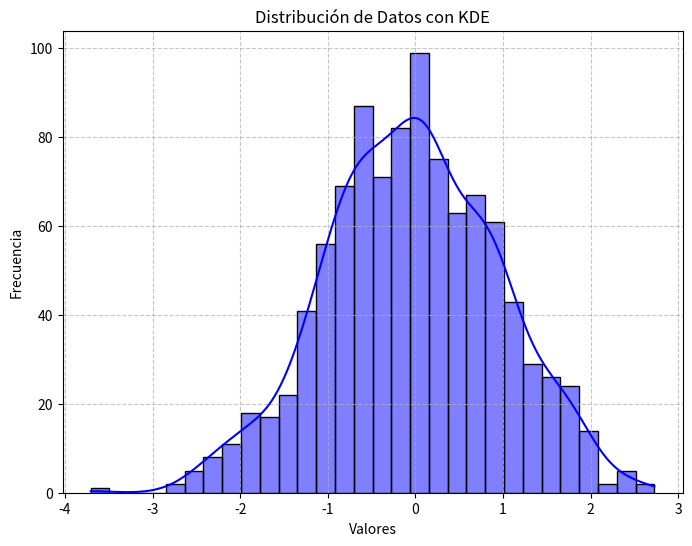
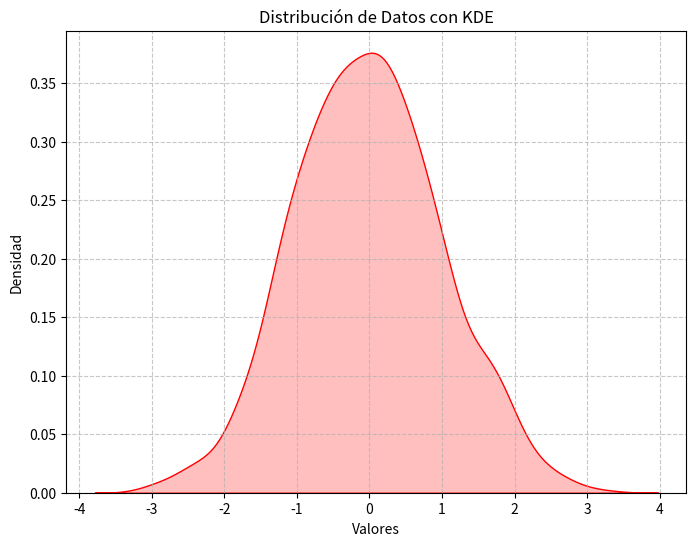
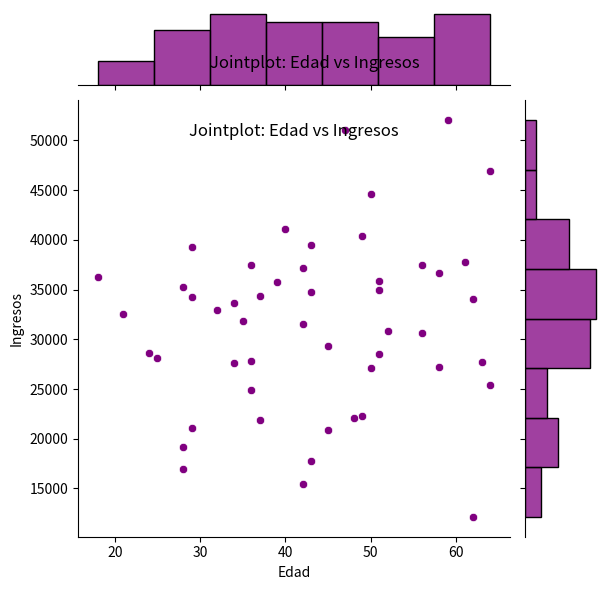
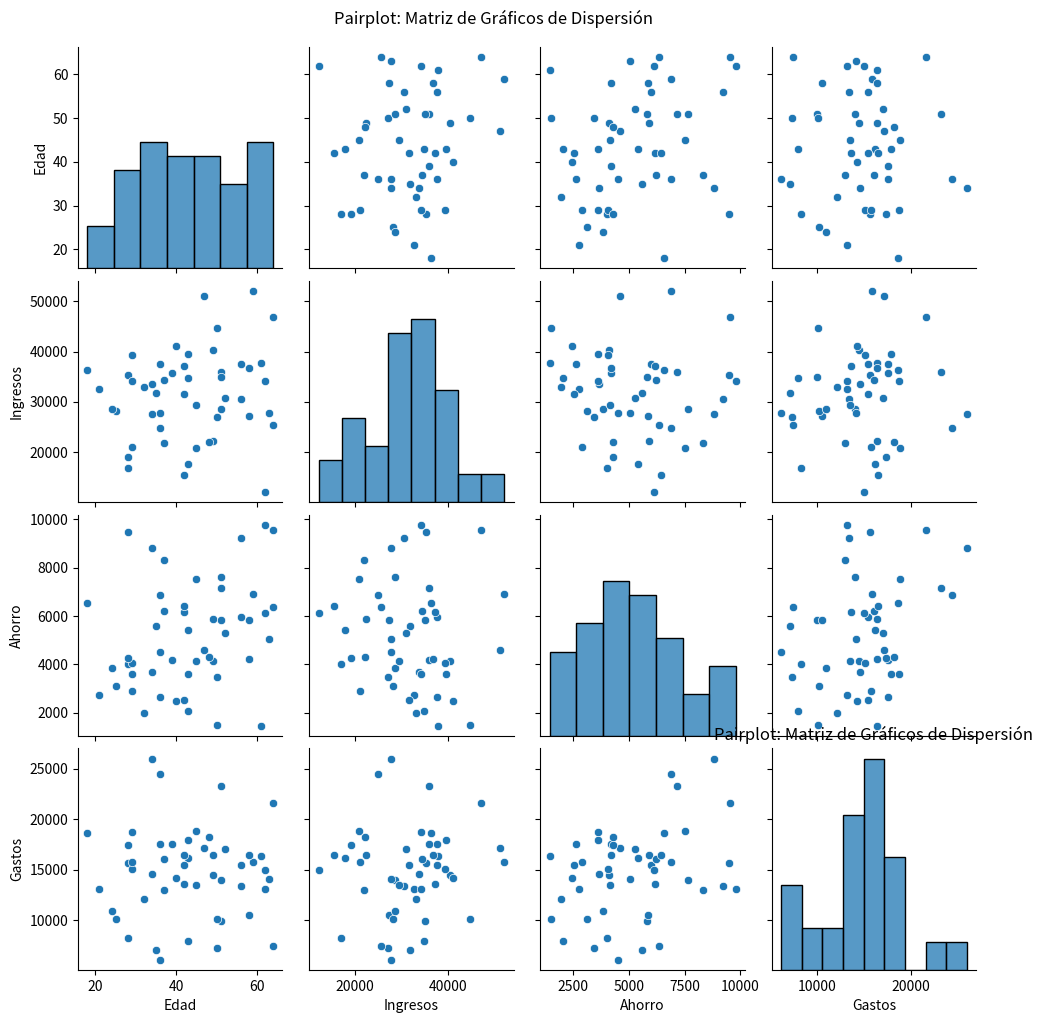
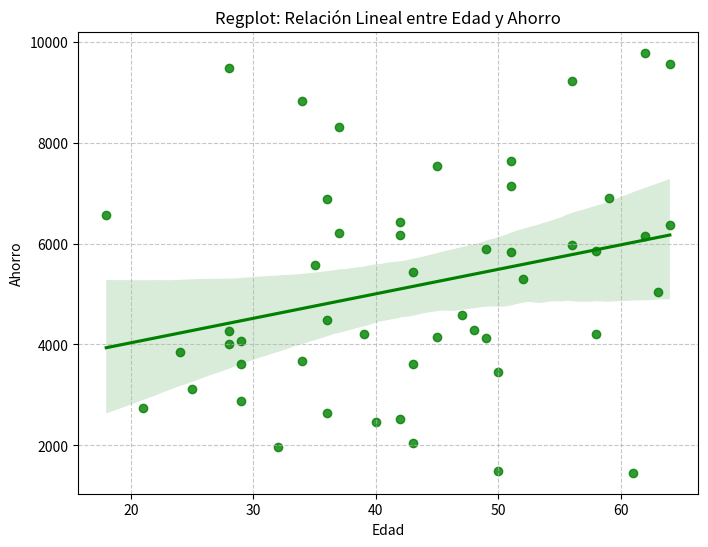
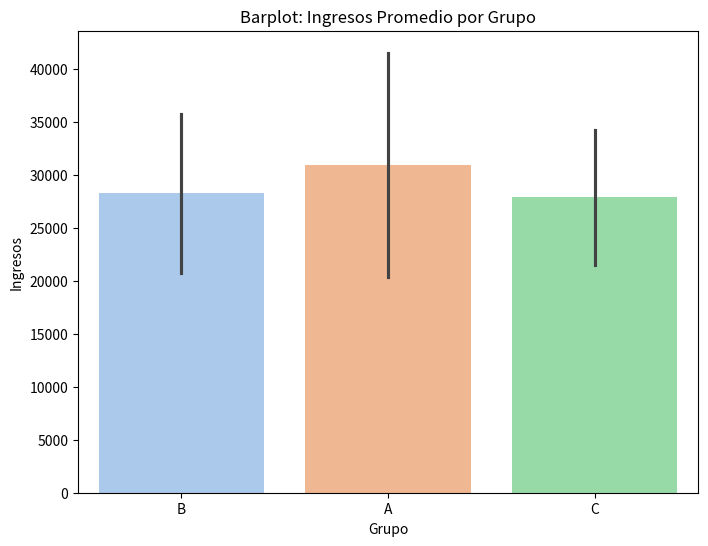
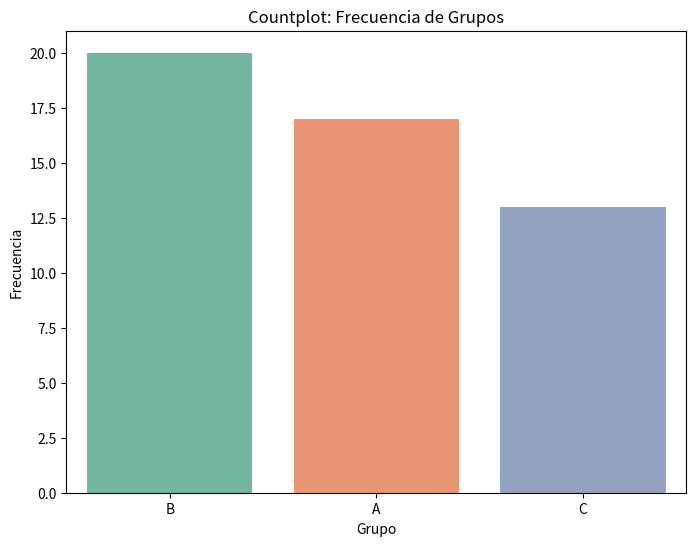
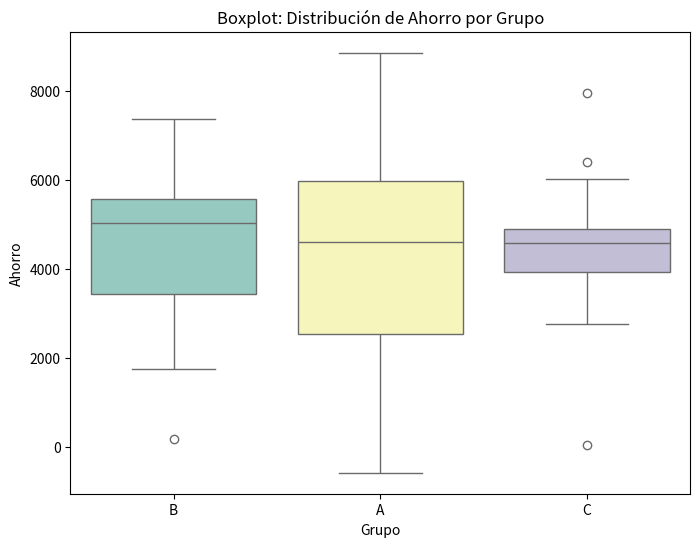
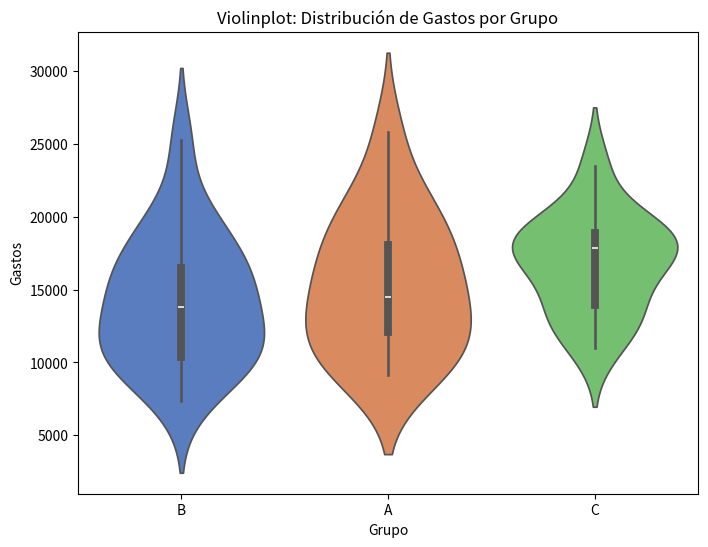
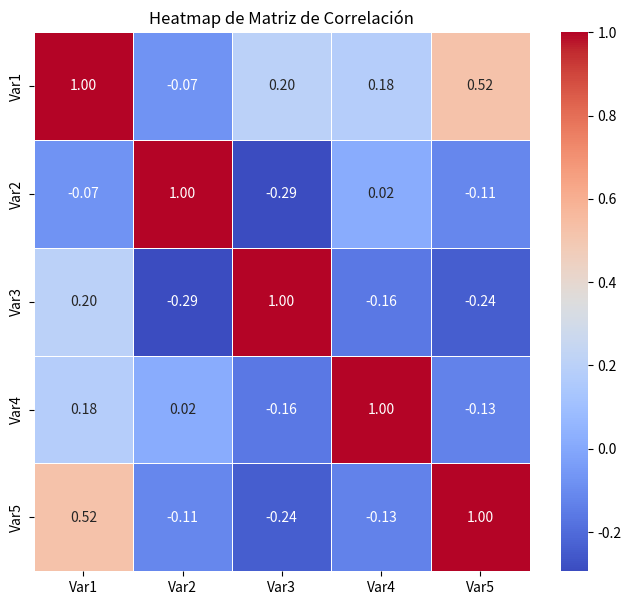
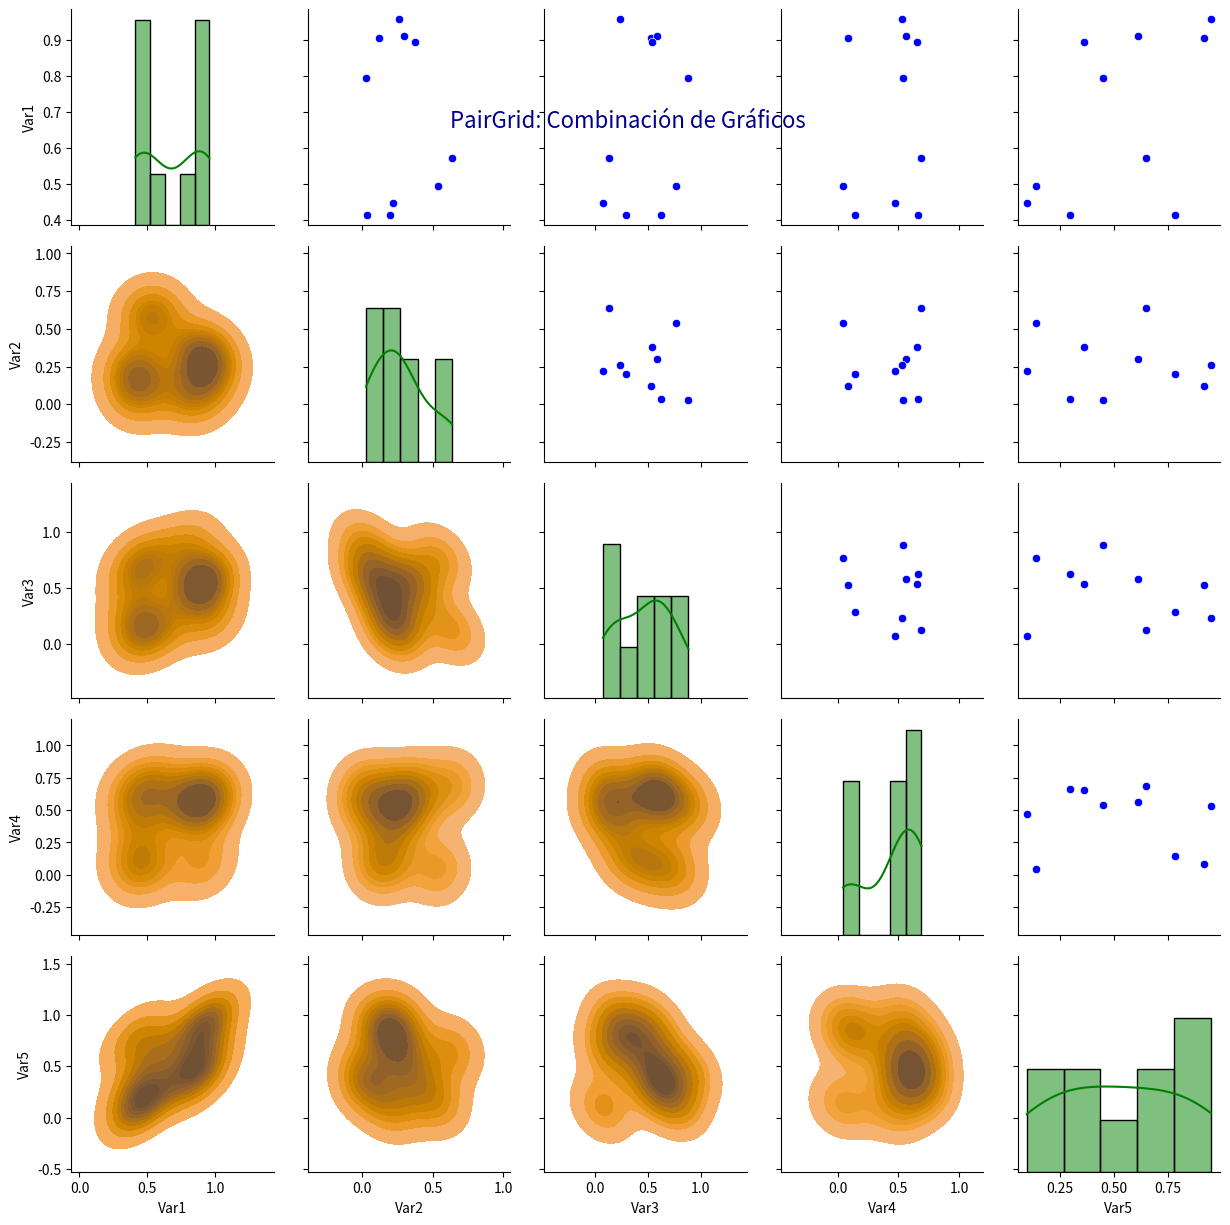
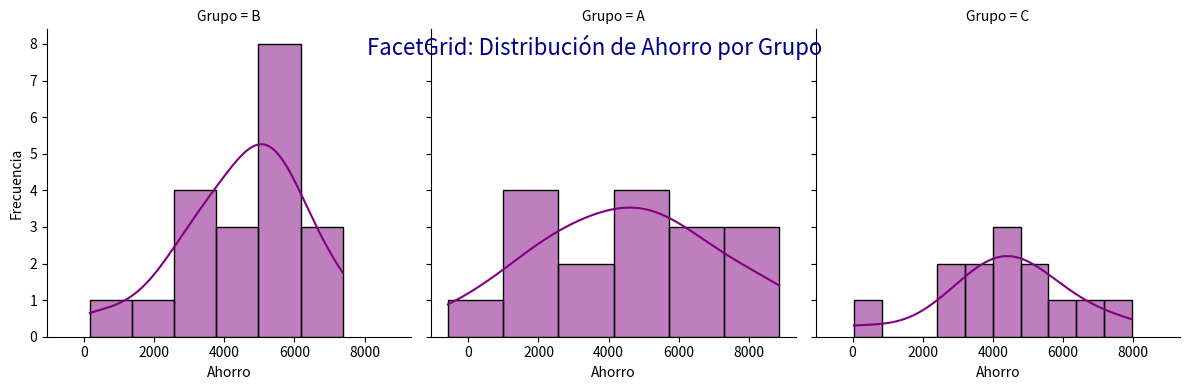
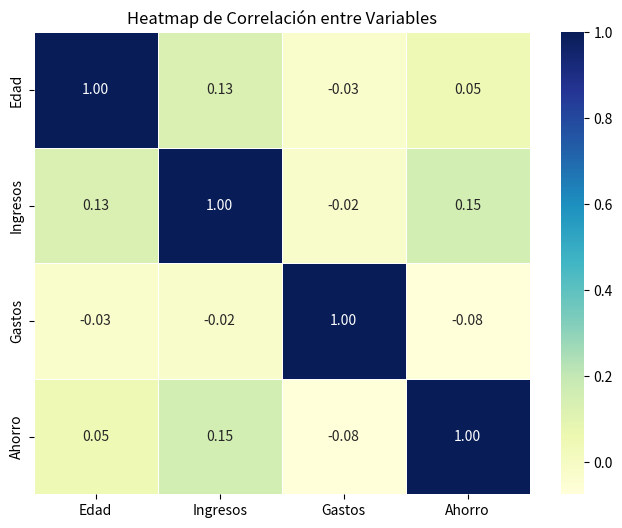

The matplotlib source for these figures, in order:
# ==============================================================================
# SESION 5: ANÁLISIS EXPLORATORIO DE DATOS
# VISUALIZACIÓN DE DATOS CON SEABORN
# ==============================================================================

# --- 1: Inicio ---
# Sesión 5: Análisis Exploratorio de Datos
# Esta sesión se enfoca en la visualización de datos como parte esencial del Análisis Exploratorio de Datos (EDA).

# --- 2: Visualización de Datos con Seaborn ---
# La visualización de datos es una parte esencial del análisis exploratorio de datos (EDA).
# Permite comprender patrones, tendencias y relaciones en los datos de manera intuitiva.
# Seaborn es una librería de Python basada en Matplotlib que facilita la creación de gráficos estadísticos atractivos y fáciles de interpretar.

# Características Principales de Seaborn:
# 1. Integración con Pandas: Trabaja directamente con DataFrames de Pandas, facilitando la visualización sin transformaciones adicionales, lo que permite un flujo de trabajo eficiente.
# 2. Estética Mejorada: Proporciona temas de diseño y paletas de colores atractivos por defecto, mejorando la presentación de gráficos con poco esfuerzo.
# 3. Gráficos Estadísticos: Incluye funciones específicas para visualizar distribuciones, relaciones y datos categóricos (ej., histogramas, diagramas de dispersión, boxplots), facilitando el análisis estadístico visual.

# --- 3: Importación e Instalación ---

# Instalación:
# Si aún no tienes Seaborn instalado, puedes hacerlo con el siguiente comando en la terminal:
# pip install seaborn

# Importación Básica:
# Para utilizar Seaborn, primero debemos importarla junto con otras librerías complementarias como Matplotlib y Pandas.
# En algunos ejemplos, también se usa NumPy para simular datos.

import seaborn as sns
import matplotlib.pyplot as plt
import pandas as pd
import numpy as np # Necesario para simular datos en ejemplos de distribución

# Configuración:
# Una vez importadas las librerías, podemos comenzar a crear gráficos de manera sencilla.
# Se pueden usar los estilos predeterminados de Seaborn o personalizarlos según las necesidades.

























# --- 4: Gráficos de Distribución - Histplot ---
# La función histplot() es la recomendada en Seaborn para visualizar histogramas, reemplazando al antiguo distplot().
# Permite examinar la distribución de los datos, identificar asimetrías, sesgos o valores atípicos, y evaluar la forma y dispersión de la variable.

# Ejemplo en Python:
print("--- Gráfico de Histograma con KDE (Histplot) ---")
# Datos simulados (Distribución Normal)
data_hist = np.random.randn(1000)

# Gráfico de histograma con KDE activado
plt.figure(figsize=(8, 6))
sns.histplot(data_hist, kde=True, color="blue", bins=30)
plt.title("Distribución de Datos con KDE")
plt.xlabel("Valores")
plt.ylabel("Frecuencia")
plt.grid(True, linestyle='--', alpha=0.7) # Añadir una cuadrícula para mejor visualización
plt.show()

# Salida esperada:
# - Un histograma con 30 bins (barras) que representa la frecuencia de los datos.
# - Una curva KDE (Kernel Density Estimation) opcional que suaviza la distribución.




# --- 5: Gráficos de Distribución - Kdeplot ---
# La función kdeplot() se usa cuando solo queremos la curva de densidad sin el histograma.
# Es ideal para obtener una visualización más suave de la distribución de los datos.

# Ejemplo en Python:
print("\n--- Gráfico de Estimación de Densidad del Kernel (Kdeplot) ---")
# Datos simulados (Distribución Normal)
data_kde = np.random.randn(1000)

# Gráfico de densidad con sombra
plt.figure(figsize=(8, 6))
sns.kdeplot(data_kde, shade=True, color="red")
plt.title("Distribución de Datos con KDE")
plt.xlabel("Valores")
plt.ylabel("Densidad")
plt.grid(True, linestyle='--', alpha=0.7) # Añadir una cuadrícula para mejor visualización
plt.show()

# Salida esperada:
# - Una curva KDE que estima la densidad de probabilidad de la variable.
# - Sombra bajo la curva para visualizar mejor la distribución (shade=True).





















# --- 6: ¿Cuándo usar histplot() y kdeplot()? ---
# Tabla de uso:
# - histplot(): Para analizar frecuencia y distribución de datos discretos o continuos.
# - kdeplot(): Cuando queremos una visualización más suave de la distribución sin histograma.
# - Ambos combinados: Para obtener una visión más detallada y comparar distribuciones.

# --- 7: Gráficos de Dispersión y Correlación ---
# - Jointplot: Combina un gráfico de dispersión con histogramas marginales, permitiendo observar la relación entre dos variables y la distribución individual de cada una. Ideal para analizar correlaciones, detectar patrones y valores atípicos.
# - Pairplot: Genera una matriz de gráficos de dispersión para múltiples variables, permitiendo analizar visualmente todas las correlaciones en un conjunto de datos. Perfecto para comparar relaciones entre múltiples variables en un solo gráfico.
# - Regplot: Ideal para visualizar la relación lineal entre dos variables numéricas mediante una línea de regresión. Permite analizar tendencias, detectar patrones y probar la existencia de relaciones lineales entre variables.

# --- Ejemplos de Gráficos de Dispersión y Correlación ---
# Simular un DataFrame de Pandas con columnas 'Edad', 'Ingresos', 'Ahorro', etc.
data_heatmap = pd.DataFrame({
    'Edad': np.random.randint(18, 65, 50),
    'Ingresos': np.random.normal(30000, 8000, 50),
    'Ahorro': np.random.normal(5000, 2000, 50),
    'Gastos': np.random.normal(15000, 4000, 50)
})
print("\n--- Ejemplo: Jointplot ---")
sns.jointplot(x='Edad', y='Ingresos', data=data_heatmap, kind='scatter', color='purple')
plt.title('Jointplot: Edad vs Ingresos', y=0.90)
plt.suptitle('Jointplot: Edad vs Ingresos', y=0.90)
plt.show()

print("\n--- Ejemplo: Pairplot ---")
sns.pairplot(data_heatmap)
plt.title('Pairplot: Matriz de Gráficos de Dispersión')
plt.suptitle('Pairplot: Matriz de Gráficos de Dispersión', y=1.02)
plt.show()

print("\n--- Ejemplo: Regplot ---")
plt.figure(figsize=(8, 6))
sns.regplot(x='Edad', y='Ahorro', data=data_heatmap, color='green')
plt.title('Regplot: Relación Lineal entre Edad y Ahorro')
plt.xlabel('Edad')
plt.ylabel('Ahorro')
plt.grid(True, linestyle='--', alpha=0.7)
plt.show()























# --- 8 & 9: Gráficos de Variables Categóricas ---
# - Barplot: Útil para comparar la media de una variable numérica en diferentes categorías. Muestra la media de una variable numérica agrupada por una variable categórica e incluye barras de error para representar la dispersión de los datos.
# - Countplot: Ideal para visualizar la frecuencia de cada categoría dentro de una variable categórica. Muestra la cantidad de observaciones en cada categoría y permite comparar la distribución de frecuencias en distintos grupos.
# - Boxplot (gráfico de caja y bigotes): Excelente para analizar la distribución, asimetría y outliers en los datos. Visualiza la mediana, rango intercuartil (IQR) y valores atípicos de una variable numérica en diferentes categorías.
# - Violinplot: Combina el boxplot con una estimación de densidad para visualizar mejor la distribución de los datos. Muestra la forma de la distribución en cada categoría y permite comparar la dispersión de los valores en diferentes grupos.

# --- Ejemplos de Gráficos de Variables Categóricas ---
# Simular un DataFrame de Pandas
data_heatmap = pd.DataFrame({
    'Edad': np.random.randint(18, 65, 50),
    'Ingresos': np.random.normal(30000, 8000, 50),
    'Ahorro': np.random.normal(5000, 2000, 50),
    'Gastos': np.random.normal(15000, 4000, 50)
})
np.random.seed(1)
data_cat = data_heatmap.copy()

# Simulamos una variable categórica para los ejemplos
data_cat['Grupo'] = np.random.choice(['A', 'B', 'C'], size=len(data_cat))

print("\n--- Ejemplo: Barplot ---")
plt.figure(figsize=(8, 6))
sns.barplot(x='Grupo', y='Ingresos', data=data_cat, ci='sd', palette='pastel')
plt.title('Barplot: Ingresos Promedio por Grupo')
plt.xlabel('Grupo')
plt.ylabel('Ingresos')
plt.show()

print("\n--- Ejemplo: Countplot ---")
plt.figure(figsize=(8, 6))
sns.countplot(x='Grupo', data=data_cat, palette='Set2')
plt.title('Countplot: Frecuencia de Grupos')
plt.xlabel('Grupo')
plt.ylabel('Frecuencia')
plt.show()

print("\n--- Ejemplo: Boxplot ---")
plt.figure(figsize=(8, 6))
sns.boxplot(x='Grupo', y='Ahorro', data=data_cat, palette='Set3')
plt.title('Boxplot: Distribución de Ahorro por Grupo')
plt.xlabel('Grupo')
plt.ylabel('Ahorro')
plt.show()

print("\n--- Ejemplo: Violinplot ---")
plt.figure(figsize=(8, 6))
sns.violinplot(x='Grupo', y='Gastos', data=data_cat, palette='muted')
plt.title('Violinplot: Distribución de Gastos por Grupo')
plt.xlabel('Grupo')
plt.ylabel('Gastos')
plt.show()




















# --- 10: Heatmap: Visualización de Matrices ---
# Un heatmap es una representación gráfica de datos donde los valores individuales contenidos en una matriz se representan con colores. Se usa comúnmente para visualizar la correlación entre variables en un conjunto de datos.

# Proceso de creación e interpretación de un Heatmap:
# 1. Preparación: Importar librerías y preparar los datos.
# 2. Creación: Generar la matriz de correlación y aplicar sns.heatmap().
# 3. Personalización: Ajustar colores, anotaciones y formato.
# 4. Interpretación: Identificar patrones y correlaciones.

# Ejemplo conceptual de Heatmap (no se proporciona un ejemplo de código en la fuente, pero se describe el proceso):
print("\n--- Concepto de Heatmap para Correlación ---")
# Simular un DataFrame de Pandas
data_heatmap = pd.DataFrame(np.random.rand(10, 5), columns=[f'Var{i}' for i in range(1, 6)])
# Calcular la matriz de correlación (Paso 2: Creación)
correlation_matrix = data_heatmap.corr()

# Generar el Heatmap (Paso 2: Creación, Paso 3: Personalización)
plt.figure(figsize=(8, 7))
sns.heatmap(correlation_matrix, annot=True, cmap='coolwarm', fmt=".2f", linewidths=.5)
plt.title("Heatmap de Matriz de Correlación")
plt.show()
print("El heatmap permite visualizar las correlaciones entre variables, donde los colores representan la fuerza y dirección de la relación.")
print("Por ejemplo, valores cercanos a 1 (colores cálidos) indican correlación positiva fuerte, cercanos a -1 (colores fríos) indican correlación negativa fuerte, y cercanos a 0 (colores neutros) indican poca correlación.") # Interpretación



































# --- 11: Grillas de Gráficos: PairGrid y FacetGrid ---
# Son herramientas para crear múltiples gráficos que muestran relaciones o distribuciones segmentadas.

# Proceso:
# 1. Crear objeto Grid: Inicializar PairGrid o FacetGrid con los datos y variables a visualizar.
#    - PairGrid: Para relaciones entre múltiples variables (generalmente numéricas).
#    - FacetGrid: Para segmentar gráficos por categorías (variables numéricas o categóricas).
# 2. Mapear funciones: Aplicar diferentes tipos de gráficos a las distintas partes de la grilla.
#    - PairGrid: Usar métodos como map(), map_diag() (diagonal) y map_offdiag() (fuera de la diagonal).
#    - FacetGrid: Usar map() para un solo tipo de gráfico por categoría.
# 3. Personalizar: Ajustar títulos, etiquetas, leyendas y otros elementos visuales para mejorar la interpretación y presentación.
# 4. Visualizar: Mostrar la grilla completa con plt.show() o guardarla como imagen.

# Comparación entre PairGrid y FacetGrid:
# | Característica           | PairGrid                                                                      | FacetGrid                                                   |
# |--------------------------|-------------------------------------------------------------------------------|-------------------------------------------------------------|
# | Tipo de datos            | Numéricos                                                                     | Numéricos o categóricos                                     |
# | Relación entre variables | Muestra combinaciones entre múltiples variables                               | Separa los gráficos por categorías                          |
# | Personalización          | Muy flexible (distintos tipos de gráficos en diagonal y fuera de la diagonal) | Se centra en un solo tipo de gráfico por categoría          |
# | Uso recomendado          | Análisis de correlaciones y tendencias entre varias variables numéricas       | Comparaciones dentro de subgrupos categóricos               |

# --- Ejemplo: PairGrid ---
print("\n--- Ejemplo: PairGrid ---")
pairgrid = sns.PairGrid(data_heatmap)
pairgrid.map_upper(sns.scatterplot, color='blue')
pairgrid.map_lower(sns.kdeplot, fill=True, color='orange')
pairgrid.map_diag(sns.histplot, color='green', kde=True)
pairgrid.figure.suptitle('PairGrid: Combinación de Gráficos', fontsize=16, color='darkblue', y=0.90)
plt.show()

# --- Ejemplo: FacetGrid ---
print("\n--- Ejemplo: FacetGrid ---")
facet = sns.FacetGrid(data_cat, col='Grupo', height=4, aspect=1)
facet.map_dataframe(sns.histplot, x='Ahorro', color='purple', kde=True)
facet.set_axis_labels('Ahorro', 'Frecuencia')
facet.figure.suptitle('FacetGrid: Distribución de Ahorro por Grupo',fontsize=16, color='darkblue', y=0.90)
plt.show()

























# Seaborn es una herramienta poderosa para la visualización de datos en Python.
# Cubre una amplia gama de gráficos, desde distribuciones y correlaciones hasta gráficos categóricos y matrices.
# Con estas herramientas, se pueden explorar y comunicar insights de manera efectiva en proyectos de ciencia de datos.

# --- 12 & 13: Actividad Práctica : Generar Un Heatmap para Visualizar la Correlación Entre Variables ---
# Esta sección describe una actividad práctica para generar un heatmap utilizando Seaborn.
# El objetivo es visualizar la correlación entre variables en un conjunto de datos.

# Requerimientos de la actividad:
# 1. Importar Librerías
# 2. Crear un Conjunto de Datos
# 3. Calcular la Matriz de Correlación
# 4. Generar el Heatmap
# 5. Interpretación del Heatmap
# 6. Personalización del Heatmap
# 7. Visualización

# --- Ejemplo práctico: Heatmap de correlación con Seaborn ---
print("\n--- Ejemplo Práctico: Heatmap de Correlación ---")
# 1. Importar librerías (ya importadas arriba)
# 2. Crear un conjunto de datos simulado
np.random.seed(0)
data_heatmap = pd.DataFrame({
    'Edad': np.random.randint(18, 65, 100),
    'Ingresos': np.random.normal(30000, 8000, 100),
    'Gastos': np.random.normal(15000, 4000, 100),
    'Ahorro': np.random.normal(5000, 2000, 100)
})
# 3. Calcular la matriz de correlación
matriz_corr = data_heatmap.corr()
print("Matriz de correlación:\n", matriz_corr)
# 4. Generar el heatmap
plt.figure(figsize=(8, 6))
sns.heatmap(matriz_corr, annot=True, cmap='YlGnBu', fmt='.2f', linewidths=0.5)
plt.title('Heatmap de Correlación entre Variables')
plt.show()
# 5. Interpretación
print("\nInterpretación: El heatmap muestra la fuerza y dirección de la relación entre variables. Valores cercanos a 1 indican correlación positiva fuerte, cercanos a -1 indican correlación negativa fuerte, y cercanos a 0 indican poca o ninguna correlación.")